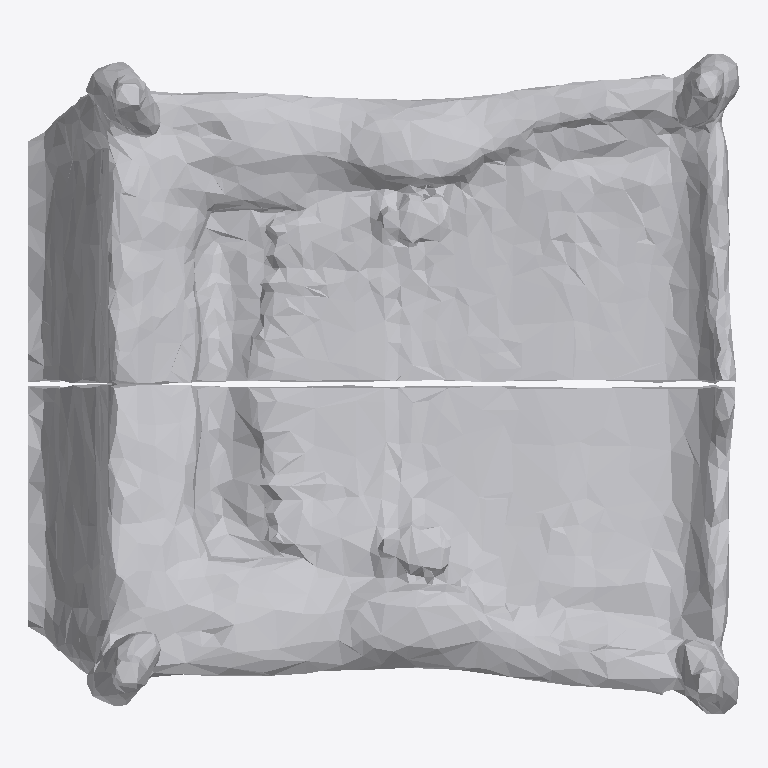
Plan cut of the same IFC building model at storey 'Ground Floor' (level 0.00 m, cut at 1.40 m), seen from above with north up, elements coloured by IFC class: 1 other element (light grey). No cut surface shows.
Extent 1.6 m × 1.5 m × 1.7 m (x, y, z). Storeys (1): Ground Floor at 0.00 m. Elements (1): 1 IfcFurniture.

HEADER;
FILE_DESCRIPTION(('ViewDefinition [CoordinationView]'),'2;1');
FILE_NAME('','2026-07-12T15:28:42',(''),(''),'IfcOpenShell 0.8.0','IfcOpenShell 0.8.0','');
FILE_SCHEMA(('IFC4'));
ENDSEC;
DATA;
#17=IFCPROJECT('0eOL_RcjXAJuhhOFiO3Umv',#5,'Office Project',$,$,$,$,(#15),#10);
#20=IFCSITE('0kENglBE53i9vl6zYPIZa2',#5,'Site',$,$,#19,$,$,.ELEMENT.,$,$,$,$,$);
#22=IFCBUILDING('0DJ6L52NL45QqNI8h12pCo',#5,'Building',$,$,#21,$,$,.ELEMENT.,$,$,$);
#24=IFCBUILDINGSTOREY('3oXEX0B152N8cGYs5Qshlf',#5,'Ground Floor',$,$,#23,$,$,.ELEMENT.,0.0);
#35=IFCFURNITURE('07eURixTL8ygB0HJ4LeD$Q',#5,'chair',$,$,#34,#31,$,$);
ENDSEC;
